The GitHub repository SzymixOz/semantic-segmentation-of-coronary-vessels contains a labelled image folder "images_by_side" with 2 categories: left, right. Examples follow, each with its label.

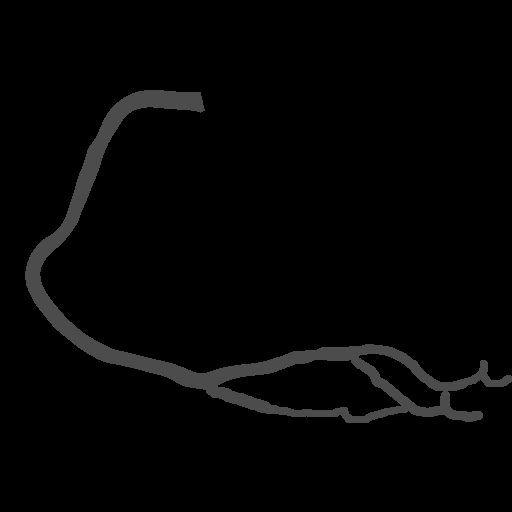
Label: right

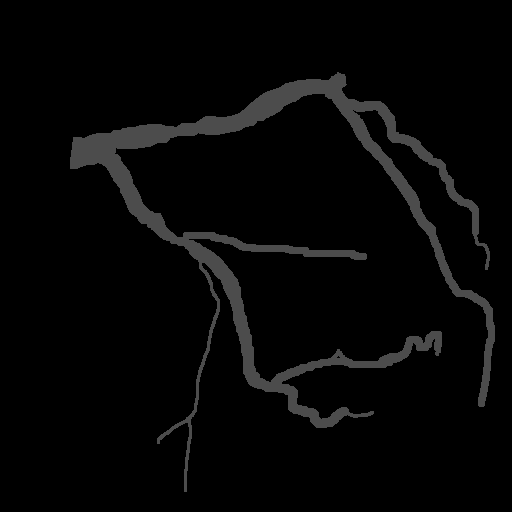
Label: left

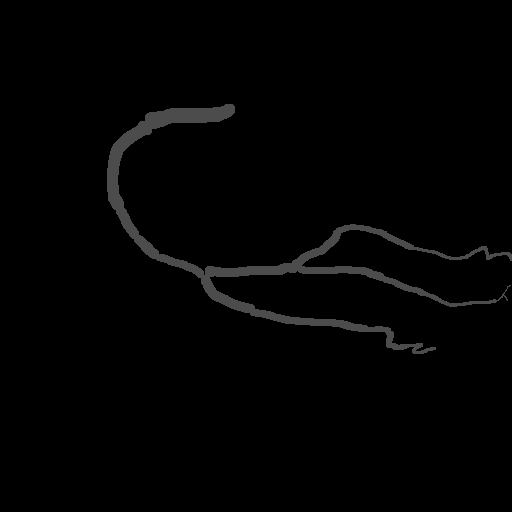
Label: right

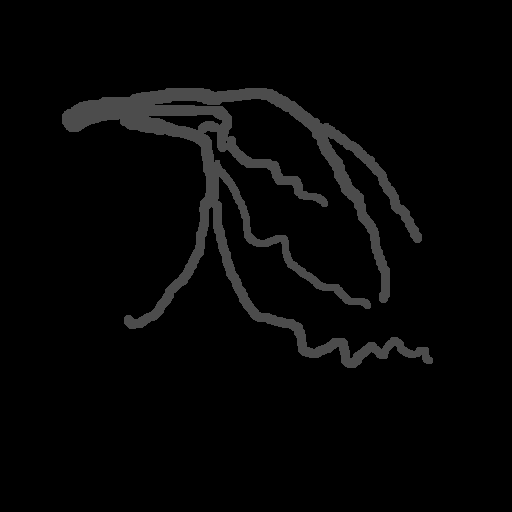
Label: left

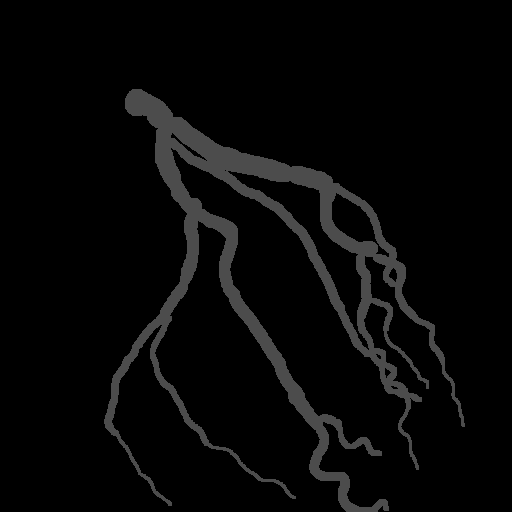
Label: left

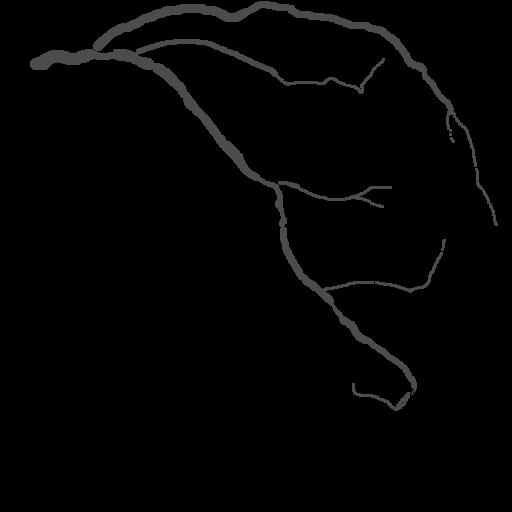
Label: left
